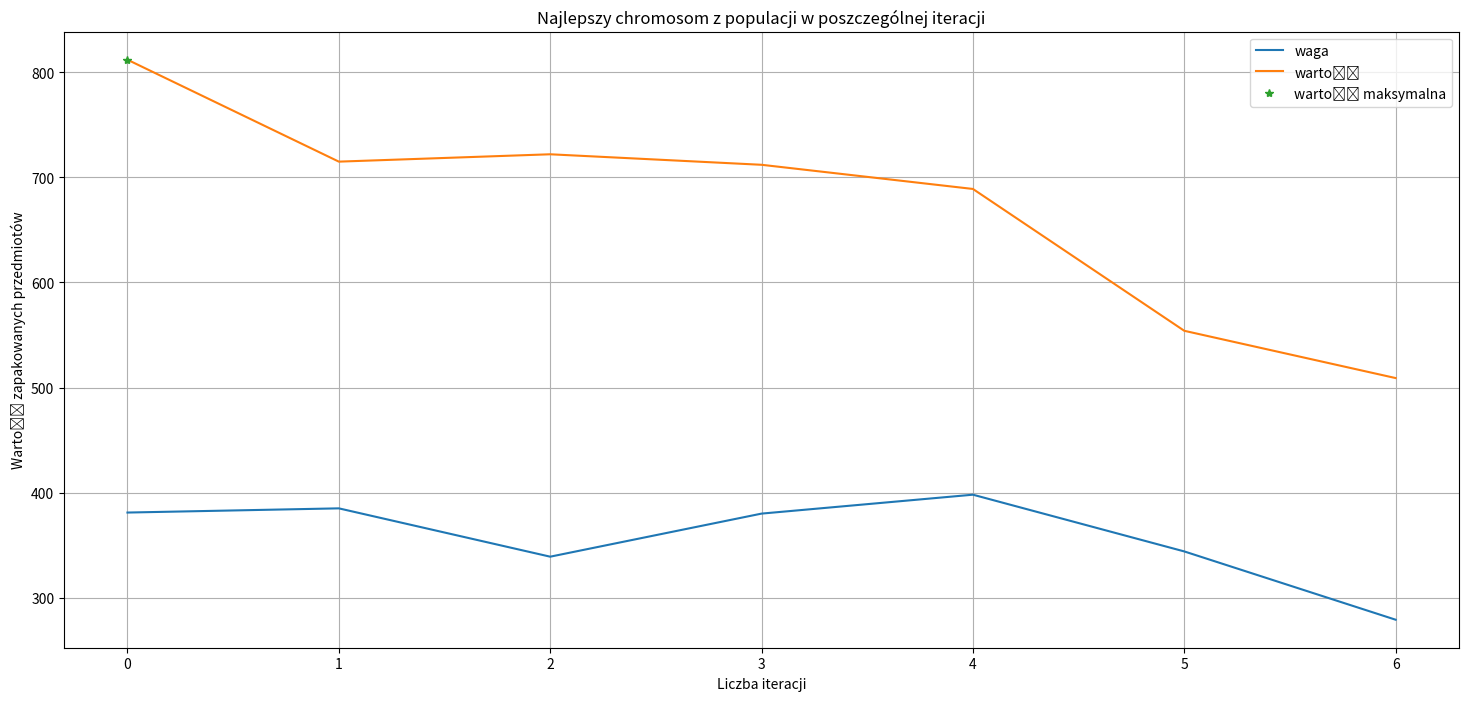

The matplotlib source for this figure:
import random
import collections
import string
import matplotlib.pyplot as plt


# przedmioty, wagi, wartosci
def items_list():
    items = [
        ("map", 9, 150),
        ("compass", 13, 35),
        ("water", 153, 200),
        ("water", 153, 200),
        ("water", 153, 200),
        ("sandwich", 50, 60),
        ("sandwich", 50, 60),
        ("glucose", 15, 60),
        ("glucose", 15, 60),
        ("tin", 68, 45),
        ("tin", 68, 45),
        ("tin", 68, 45),
        ("banana", 27, 60),
        ("banana", 27, 60),
        ("banana", 27, 60),
        ("apple", 39, 40),
        ("apple", 39, 40),
        ("apple", 39, 40),
        ("cheese", 23, 30),
        ("beer", 52, 10),
        ("beer", 52, 10),
        ("beer", 52, 10),
        ("suntan cream", 11, 70),
        ("camera", 32, 30),
        ("t-shirt", 24, 15),
        ("t-shirt", 24, 15),
        ("trousers", 48, 10),
        ("trousers", 48, 10),
        ("umbrella", 73, 40),
        ("waterproof trousers", 42, 70),
        ("waterproof overclothes", 43, 75),
        ("note-case", 22, 80),
        ("sunglasses", 7, 20),
        ("towel", 18, 12),
        ("towel", 18, 12),
        ("socks", 4, 50)
    ]
    random.shuffle(items)
    list_of_weight = [weight[1] for weight in items]
    list_of_value = [value[2] for value in items]

    return items, list_of_weight, list_of_value


def random_string(stringLength=10):
    """Generate a random string of fixed length """
    letters = string.ascii_lowercase
    return ''.join(random.choice(letters) for i in range(stringLength))


def items_generator(items_quantity, min_w, max_w, min_v, max_v, max_it):
    items_list = []
    for i in range(items_quantity):
        random_name = random_string()
        random_weight = random.randint(min_w, max_w)
        random_value = random.randint(min_v, max_v)
        random_quantity = random.randint(1, max_it)

        for j in range(random_quantity):
            items_list.append((random_name, random_weight, random_value))

    list_of_weight = [weight[1] for weight in items_list]
    list_of_value = [value[2] for value in items_list]

    return items_list, list_of_weight, list_of_value


def random_chromosome(len_items):
    chromosome = [random.randint(0, 1) for each_item in range(len_items)]
    return chromosome


def checking_backpack(given_chromosome):
    '''
    wagi, wartosci
    :param given_chromosome: chromosom losowy z pakowanymi przedmiotami
    :return: zwraca mi wage i wartosc chromosomu
    '''
    sum_of_weight = 0
    sum_of_value = 0
    for index in range(len(given_chromosome)):
        if given_chromosome[index] == 1:
            sum_of_weight += weights[index]
            sum_of_value += values[index]
    return [given_chromosome, [sum_of_weight, sum_of_value]]


def random_population(size_population, items_size):
    '''
    :param size_population: ilosc populacji do algorytmu
    :return: pelna populacje z obliczonymi wagami i wartosciami
    '''
    len_of_items = items_size
    list_of_full_population = [checking_backpack(random_chromosome(len_of_items)) for each_element in
                               range(size_population)]

    return list_of_full_population


def fitness_function(population, max_weight):
    '''
    tworzy liste przedmiotów które są wstanie zmiescic sie w plecaku
    :param population:
    :param max_weight:
    :return:
    '''
    list_of_full_population = population[:]
    population_lower_than_weights = []
    for index in range(len(list_of_full_population)):
        if list_of_full_population[index][1][0] <= max_weight:
            population_lower_than_weights.append(list_of_full_population[index])

    # x = sorted(population_lower_than_weights, key=lambda by_value: by_value[1][1], reverse=True)
    x = population_lower_than_weights

    return x


def fitness_function_modified(population, max_weight):
    '''
    tworzy liste przedmiotów które są wstanie zmiescic sie w plecaku
    :param population:
    :param max_weight:
    :return:
    '''
    list_of_full_population = population[:]
    population_lower_than_weights = []
    for index in range(len(list_of_full_population)):
        if list_of_full_population[index][1][0] <= max_weight:
            population_lower_than_weights.append(list_of_full_population[index])

    # x = sorted(population_lower_than_weights, key=lambda by_value: by_value[1][1], reverse=True)
    x = population_lower_than_weights

    return x


def selection_stage_one(population):
    '''
    wybor 2/5 zbioru losowo
    :param n:
    :return: zwraca 2/5 zbioru oraz pozostala populacje do kolejnego etapu
    '''
    fitness_population = population[:]
    sorted_fitness_pop = sorted(fitness_population, key=lambda by_value: by_value[1][1], reverse=True)
    stage_one = round(len(fitness_population) * (2 / 5))
    chromosome_stage_one = sorted_fitness_pop[:stage_one]
    # print(chromosome_stage_one)
    remaining_population = sorted_fitness_pop[stage_one:]

    return chromosome_stage_one, remaining_population


def selection_stage_two(remaining_population):
    '''
    zwraca chromosomy stage one i stage two czyli 33% z 3/5 pozostalej populacji
    :param population:
    :return:
    '''
    remaining_population_second = remaining_population[:]
    # stage_two = round(len(remaining_population_second) * (33 / 100))
    # chromosome_stage_two = remaining_population_second[:stage_two]
    # remaining_population_second = remaining_population_second[stage_two:]
    chromosome_stage_two = random.sample(remaining_population_second,
    									 k=int(len(remaining_population_second) * (33 / 100)))
    [remaining_population_second.remove(chromosome_stage_two[i]) for i in range(len(chromosome_stage_two))]

    return chromosome_stage_two, remaining_population_second


'''
wycofujemy metode koła ruletki w wyborze osobnikow do krzyzowania
'''


# def selection_stage_three(remaining_population_second):
# 	'''
# 	wybieranie metoda kola ruletki osobniki do krzyzowania
# 	:param population:
# 	:return: liste chromosomow ktore zostaly wybrane (moga sie powtarzac)
# 	'''
# 	# random.shuffle(remaining_population_second)   #  moze sie przydac
# 	roulete_wheel_sum = sum([(each_elem[1][1]) for each_elem in remaining_population_second])
# 	percentage_roulete = []
# 	percentage_roulete_2 = [0]
#
# 	for each_elem in remaining_population_second:
# 		percentage_roulete.append(round((each_elem[1][1] / roulete_wheel_sum) * 1000, 2))
#
# 	for i in range(len(percentage_roulete)):
# 		percentage_roulete_2.append(percentage_roulete_2[i] + percentage_roulete[i])
# 	percentage_roulete_2.remove(0)
#
# 	random_numbers = random.sample(range(0, 1000), k=len(remaining_population_second))
#
# 	choosed_chromosome_list = []
# 	for index_i in range(len(random_numbers)):
# 		for index_j in range(len(percentage_roulete_2)):
# 			if random_numbers[index_i] < percentage_roulete_2[index_j]:
# 				choosed_chromosome_list.append(remaining_population_second[index_j])
# 				break
#
# 	return choosed_chromosome_list


def crossing_version_1(x, y):
    '''
    pobranie rodzicow i skrzyzowanie dla powstania potomkow
    :param x: chromosom wylosowany do krzyzowania
    :param y: para do krzyzowania dla chromosomu x
    :return: skrzyzowany nowy potomek
    '''
    cross_point = random.randint(1, len(x[0]) - 1)
    crossed = x[0][:cross_point] + y[0][cross_point:]

    return crossed


def crossover_v1(list_of_chromosome, crossover_chance):
    '''
    pobieramy wyselekcjonowane chromosomy do krzyzowania
    losujemy dla kazdego chromosomu czy bedzie sie krzyzowal
    dodajemy do osobnej listy te ktore beda sie krzyzowac, nastepnie losujemy z calej populacji dla nich pary
    krzyzujemy i zastepujemy rodzicow nowymi potomkami
    ostatecznie obliczamy wagi i wartosci dla nowych potomkow i zwracamy skrzyzowane chromosomy
    :param n:
    :return:
    '''
    list_of_chromosome_copy = list_of_chromosome[:]
    crossover_chance_0_1 = [1 if random.random() < crossover_chance else 0 for i in range(len(list_of_chromosome_copy))]

    new_list_to_crossover = [list_of_chromosome_copy[index] for index in range(len(list_of_chromosome_copy)) if
                             crossover_chance_0_1[index] == 1]

    list_of_crossover_pairs = random.choices(list_of_chromosome_copy, k=len(new_list_to_crossover))

    [list_of_chromosome_copy.remove(new_list_to_crossover[i]) for i in range(len(new_list_to_crossover))]

    finally_list_crossed = [
        crossing_version_1(new_list_to_crossover[each_chromosome], list_of_crossover_pairs[each_chromosome])
        for each_chromosome in range(len(new_list_to_crossover))]

    finally_list_crossed_calculated = [checking_backpack(each_chromosome) for each_chromosome in finally_list_crossed]

    list_of_chromosome_copy.extend(finally_list_crossed_calculated)

    return list_of_chromosome_copy


def mutating(chromosome, mutation_chance):
    '''
    mutowanie genów
    :param chromosome:
    :param mutation_chance:
    :return:
    '''
    chromosome_copy = chromosome[:]
    mutated_chromosome = []
    for i in chromosome_copy[0]:
        mutated_gen = random.random()
        if (mutated_gen < mutation_chance) and i == 0:
            mutated_chromosome.append(i + 1)
        elif (mutated_gen < mutation_chance) and i == 1:
            mutated_chromosome.append(i - 1)
        else:
            mutated_chromosome.append(i)
    return mutated_chromosome


def mutations(population, mutation_chance):
    '''
    szansa na mutowanie i wrzucanie nowych mutacji do ostatecznej listy
    :param population:
    :param crossover_chance:
    :return:
    '''
    population_copy = population[:]
    finally_mutated_list = [mutating(each_chromosome, mutation_chance) for each_chromosome in population_copy]

    finally_list_mutated_calculated = [checking_backpack(each_chromosome) for each_chromosome in finally_mutated_list]

    return finally_list_mutated_calculated


def matching_items(result_items, items):
    '''
    funkcja dobierajaca w pary przedmioty spakowane i przedstawiajaca ilosci przedmiotow
    :param result_items:
    :param items:
    :return:
    '''
    list_of_items = []
    for i in range(len(result_items[0])):
        for j in range(len(items)):
            if result_items[0][j] == 1:
                list_of_items.append(items[j][0])
        list_of_items.append((['waga:', result_items[1][0], 'wartosc:', result_items[1][1]]))
        break
    return list_of_items


def counting_items(data):
    '''
    liczenie przedmiotow spakowanych
    :param data:
    :return:
    '''
    result = collections.Counter(data[:-1])

    return result, data[-1]


def crossing_version_2(to_cross):
    '''
    pobranie rodzicow i skrzyzowanie dla powstania potomkow
    :param x: chromosom wylosowany do krzyzowania
    :param y: para do krzyzowania dla chromosomu x
    :return: skrzyzowany nowy potomek
    '''
    to_cross_copy = to_cross[:]
    children_1 = []
    crossed_chromosome = []

    for elem in to_cross_copy:
        for j in range(len(elem[0])):
            children_1.append(elem[0][j])
            children_1.append(elem[1][j])
        children_1 = children_1[::-1]
        children_2 = children_1[:int(len(children_1) / 2)]
        children_1 = children_1[int(len(children_1) / 2):]
        crossed_chromosome.append(children_2)
        crossed_chromosome.append(children_1)

        children_1, children_2 = [], []

    return crossed_chromosome


def crossover_version_2(population_to_cross, crossover_chance):
    '''
    losuje pary do krzyzowania z ostatniej selekcji, dla X prawdopobienstwa sprawdza czy Y para sie krzyzuje,
    krzyzuje osobniki w sposob:
    r1 = [1 1 1 1], r2 = [0 0 0 0]
    c1 = [1 0 1 0], c2 = [1 0 1 0]
    jezeli krzyzowanie nie zwroci chromosomow ktore sa dopuszczalne, powtarzam procedure od momentu losowania w pary
    :param population_to_cross:
    :param crossover_chance:
    :return:
    '''

    population_to_cross_copy = population_to_cross[:]

    random.shuffle(population_to_cross_copy)
    elem_for_last = 0
    if len(population_to_cross_copy) % 2 != 0:
        elem_for_last = population_to_cross_copy.pop()

    pairs_to_cross = []
    pairs_without_calculate = []
    for i in range(len(population_to_cross_copy)):
        pairs_without_calculate.append(population_to_cross_copy[i][0])

    random.shuffle(pairs_without_calculate)
    while pairs_without_calculate != []:
        pairs_to_cross.append([pairs_without_calculate.pop(), pairs_without_calculate.pop()])

    crossover_chance_0_1 = [1 if random.random() < crossover_chance else 0 for i in range(len(pairs_to_cross))]

    pairs_to_cross_chance = []
    for index in range(len(pairs_to_cross)):
        if crossover_chance_0_1[index] == 1:
            pairs_to_cross_chance.append(pairs_to_cross[index])

    for id in pairs_to_cross_chance:
        pairs_to_cross.remove(id)

    back_from_pair = []
    for i in pairs_to_cross:
        back_from_pair.extend(i)

    crossed_chromos = crossing_version_2(pairs_to_cross_chance)

    if elem_for_last != 0:
        connect = crossed_chromos + back_from_pair + [elem_for_last[0]]
    else:
        connect = crossed_chromos + back_from_pair

    finally_connect_with_calc = [checking_backpack(item) for item in connect]

    return finally_connect_with_calc


def results_making(return_of_main, max_weight_given):
    '''
    funkcja pobiera ostateczny wynik algorytmu, pokazuje ilosc spakowanych przedmiotow + wartosc i wage chromosomu
    :param return_of_main:
    :param max_weight_given:
    :return:
    '''
    tab_for_our_limit = []
    for each_elem in return_of_main:
        elem = fitness_function(each_elem, max_weight_given)
        if elem != []:
            tab_for_our_limit.extend(elem)

    best_chromosome = sorted(tab_for_our_limit, key=lambda by_value: by_value[1][1], reverse=True)[0]
    best_with_names = matching_items(best_chromosome, items_lists[:len(best_chromosome[0])])
    finally_items = counting_items(best_with_names)

    print(f'ilosc iteracji po ktorych mamy wynik: {iters + 1} \n'
          f'ilość populacji: {population_} \n'
          f'maksymalna waga przedmiotow to: {sum(weights)} \n'
          f'dopuszczalna waga: {max_weight_given} \n'
          f'maksymalna wartosc: {sum(values)} \n')

    return finally_items


def main(iterations, population, mutation_chance, crossover_chance, max_weight, items_size):
    '''
    calkowite uruchomienie algorytmu
    :return: liste solucji wszystkich do kolejnego etapu
    '''
    result = []
    second = random_population(population, items_size)
    third = fitness_function(second, max_weight)
    result.append(third)

    for i in range(iterations):
        # fourth + sixth + nineth
        fourth, fifth = selection_stage_one(third)
        sixth, seventh = selection_stage_two(fifth)
        nineth = crossover_version_2(seventh, crossover_chance)

        while len(nineth) < len(seventh):
            ten = crossover_version_2(seventh, crossover_chance)
            nineth = ten

        connected_selection = nineth + sixth + fourth
        random.shuffle(connected_selection)
        tenth = mutations(connected_selection, mutation_chance)
        third = fitness_function(tenth, max_weight)

        if third == []:
            break
        result.append(third)

    return result, i


global items_lists, weights, values
# items_lists, weights, values = items_generator(items_quantity=15, min_w=10, max_w=50, min_v=10, max_v=150, max_it=4)
items_lists, weights, values = items_list()
size_of_items_quantity = len(items_lists)

print(f'ilosc przedmiotow w chromosomie: {size_of_items_quantity}')
z = 0
epocs = 1
while z < epocs:
    weight_to_set = 400
    population_ = 10000
    something, iters = main(iterations=100, population=population_, mutation_chance=0.05,
                            crossover_chance=0.5, max_weight=weight_to_set, items_size=size_of_items_quantity)
    try:
        ss = results_making(something, weight_to_set)
        print(ss[0], '\n', ss[1])
    # value_of_ss = ss[1][3]
    # d = sum(values)
    # a = ( (d - value_of_ss) / d ) * 100
    # print('\nbłąd procentowy od maxymalnej wartości rozwiązania:', a, '\n\n')
    except:
        print('nie znaleziono rozwiązań')
    z += 1


def plot_making(data):
    w, v, it = [], [], []
    ii = 0
    for i in data:
        sorted_vector = sorted(i, key=lambda by_value: by_value[1][1], reverse=True)
        w.append(sorted_vector[0][1][0])
        v.append(sorted_vector[0][1][1])
        it.append(ii)
        ii += 1

    plt.figure(figsize=(18, 8))
    plt.grid()
    plt.plot(it, w, label='waga')
    plt.plot(it, v, label='wartość')
    plt.plot(v.index(max(v)), max(v), '*', label='wartość maksymalna')
    plt.title('Najlepszy chromosom z populacji w poszczególnej iteracji')
    plt.xlabel('Liczba iteracji')
    plt.ylabel('Wartość zapakowanych przedmiotów')
    plt.legend()
    plt.show()


plot_making(something)
